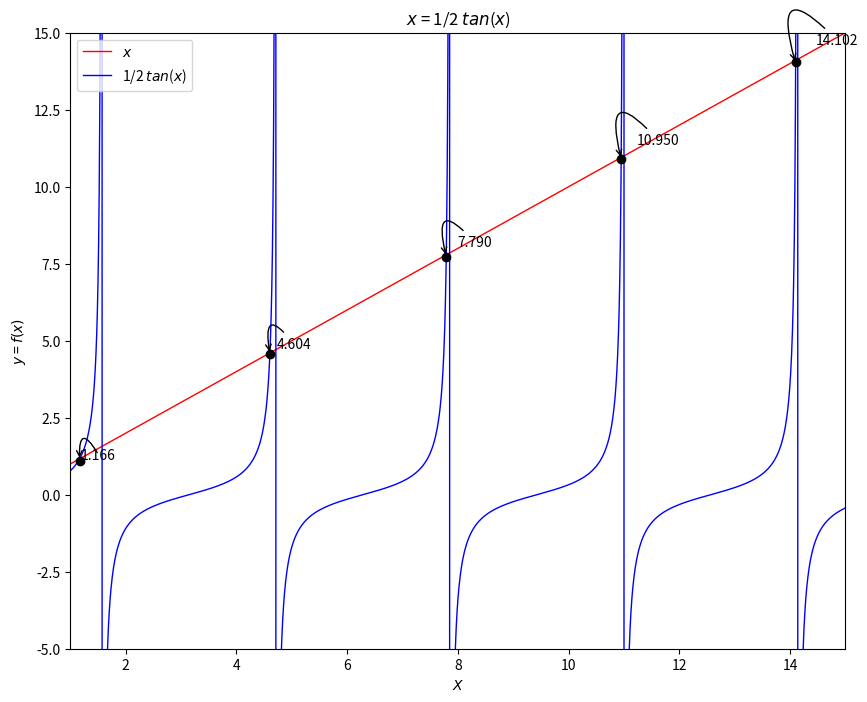

Reproduce this figure in Python.
# ----------------------------------------------------------------------------------
# Homework 6: Solving Equations in Python
# ----------------------------------------------------------------------------------

import numpy as np
import scipy
import math
from math import pi
from math import sin
from math import cos
from math import tan
from math import pow
from math import log
from math import log10 # log base 10.

from math import sqrt
from scipy.optimize import brentq
import matplotlib.pyplot as plt   
from scipy.optimize import fsolve

print("\nProblem 1b: x = 1/2 * tan(x)")

'''
Solve the following equations and systems of equations using the scipy module.

In all cases, ﬁnd all solutions, or at least 5 solutions (whichever is smaller). 
For parts (a) and (b), limit yourselves to positive (i.e., not including 0) 
values of x.

For each case, make a plot, adding dots at each solution you have solved for. 
Try annotating the solutions using the commands you learned in previous lecture notes!

Note: I recommend a separate script ﬁle for each part.

(Note: when plotting, the vertical lines are asymptotes; they are not part of the tangent
function so don’t search for solutions at their intersection with the LHS.
Also, zero is not positive so it doesn’t count as one of your ﬁve solutions!)

'''

# ln(x)
def g(x):
    return x

# pi*sin(x)
def h(x):
    return 1/2 * np.tan(x)

def f(x):
    return g(x) - h(x)

fs = 10 # Font size.

# Create a new figure of size ''x'' points, using '' dots per inch
plt.figure(figsize=(10,8), dpi=80)

# Create a new subplot from a grid of 1x1.
ax = plt.subplot(111)

# Generates data to be plotted.
X = np.linspace(1, 15, 2560,endpoint=True)

Y = g(X) # x
plt.plot(X, Y, color="red", linewidth=1.0, linestyle="-",label="$x$")

Y = h(X) # 1/2 * tan(x)
plt.plot(X, Y, color="blue", linewidth=1.0, linestyle="-",label="1/2 $tan$($x$)")

plt.xticks(fontsize = fs)
plt.yticks(fontsize = fs)
plt.legend(fontsize = fs)

# Axis labels.
plt.title('$x$ = 1/2 $tan$($x$)')
plt.xlabel('$X$')
plt.ylabel('$y$ = $f(x)$')

# Don't get 0.
plt.xlim(1, 15)
plt.ylim(-5, 15)

print("\nGetting 5 solutions:\n")

(x1, x2) = (1.0, 1.47)
print(f"Solution for f(x) = 0, between {x1:.1f} and {x2:.1f} is "
        f"{brentq(f, x1, x2):.3f}")


(x1, x2) = (4.44, 4.65)
print(f"Solution for f(x) = 0, between {x1:.1f} and {x2:.1f} is "
        f"{brentq(f, x1, x2):.3f}")


(x1, x2) = (7.5, 7.8)
print(f"Solution for f(x) = 0, between {x1:.1f} and {x2:.1f} is "
        f"{brentq(f, x1, x2):.3f}")


(x1, x2) = (10.88, 10.97)
print(f"Solution for f(x) = 0, between {x1:.1f} and {x2:.1f} is "
        f"{brentq(f, x1, x2):.3f}")


(x1, x2) = (14.05, 14.11)
print(f"Solution for f(x) = 0, between {x1:.1f} and {x2:.1f} is "
        f"{brentq(f, x1, x2):.3f}")


# Annotate the points.
x_position = [1.166, 4.604, 7.790, 10.950, 14.102]
y_position = [1.11, 4.56, 7.72, 10.89, 14.05]
plt.plot(x_position, y_position, 'ko')

# Position the annotations.
x_annotate = [1.166, 4.604, 7.790, 10.950, 14.102]
y_annotate = [1.11, 4.56, 7.72, 10.89, 14.00]
x_label = ["1.166", "4.604", "7.790", "10.950", "14.102"]

for i in range(0, 5):
    plt.annotate(x_label[i],
             xy=(x_annotate[i], y_annotate[i]),
             xycoords=('data'),
             xytext=(x_position[i], y_position[i]),
             textcoords='offset points',
             fontsize=10,
             arrowprops=dict(arrowstyle="->", connectionstyle="arc3,rad=2"))

plt.savefig("hw6-problem1b.pdf")
# Show plot on window.
plt.show()


